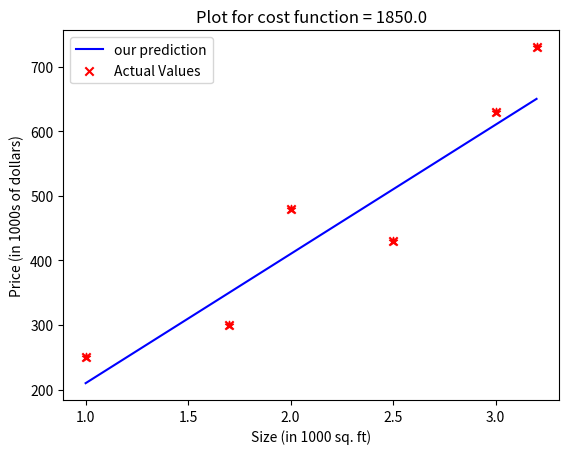

Source code (Python):
import numpy as np
import matplotlib.pyplot as plt


# training examples
x = np.array([1.0, 1.7, 2.0, 2.5, 3.0, 3.2])
y = np.array([250, 300, 480, 430, 630, 730])


# defining cost function
def cost_function(x, y, w, b):
    m = x.shape[0]
    cost = 0
    for i in range(m):
        f = w*x[i] + b
        error = (f - y[i])**2
        cost = cost + error
    cost = (1/(2*m)) * cost

    return cost


# plotting given data points
plt.scatter(x, y, marker = '*', c = 'r')
plt.title("Prices of Houses")
plt.ylabel('Price (in 1000s of dollars)')
plt.xlabel('Size (1000 sq. ft)')
plt.show()


# setting model parameters
w = 200
b = 10


# defining model function
def model_function(x, w, b):
    m = x.shape[0]
    f = np.zeros(m)
    for i in range(m):
        f[i] = w*x[i] + b
    
    return f


# assigning function values
temp_f = model_function(x, w, b)

cost_f = cost_function(x, y, w, b)


# plotting model funcion graph on basis of some cost function
plt.plot(x, temp_f, c = 'b', label = 'our prediction')
plt.scatter(x, y, marker='x', c='r',label='Actual Values')
plt.title(f'Plot for cost function = {cost_f}')
plt.xlabel('Size (in 1000 sq. ft)')
plt.ylabel('Price (in 1000s of dollars)')
plt.legend()
plt.show()


# We have to minimize the cost function